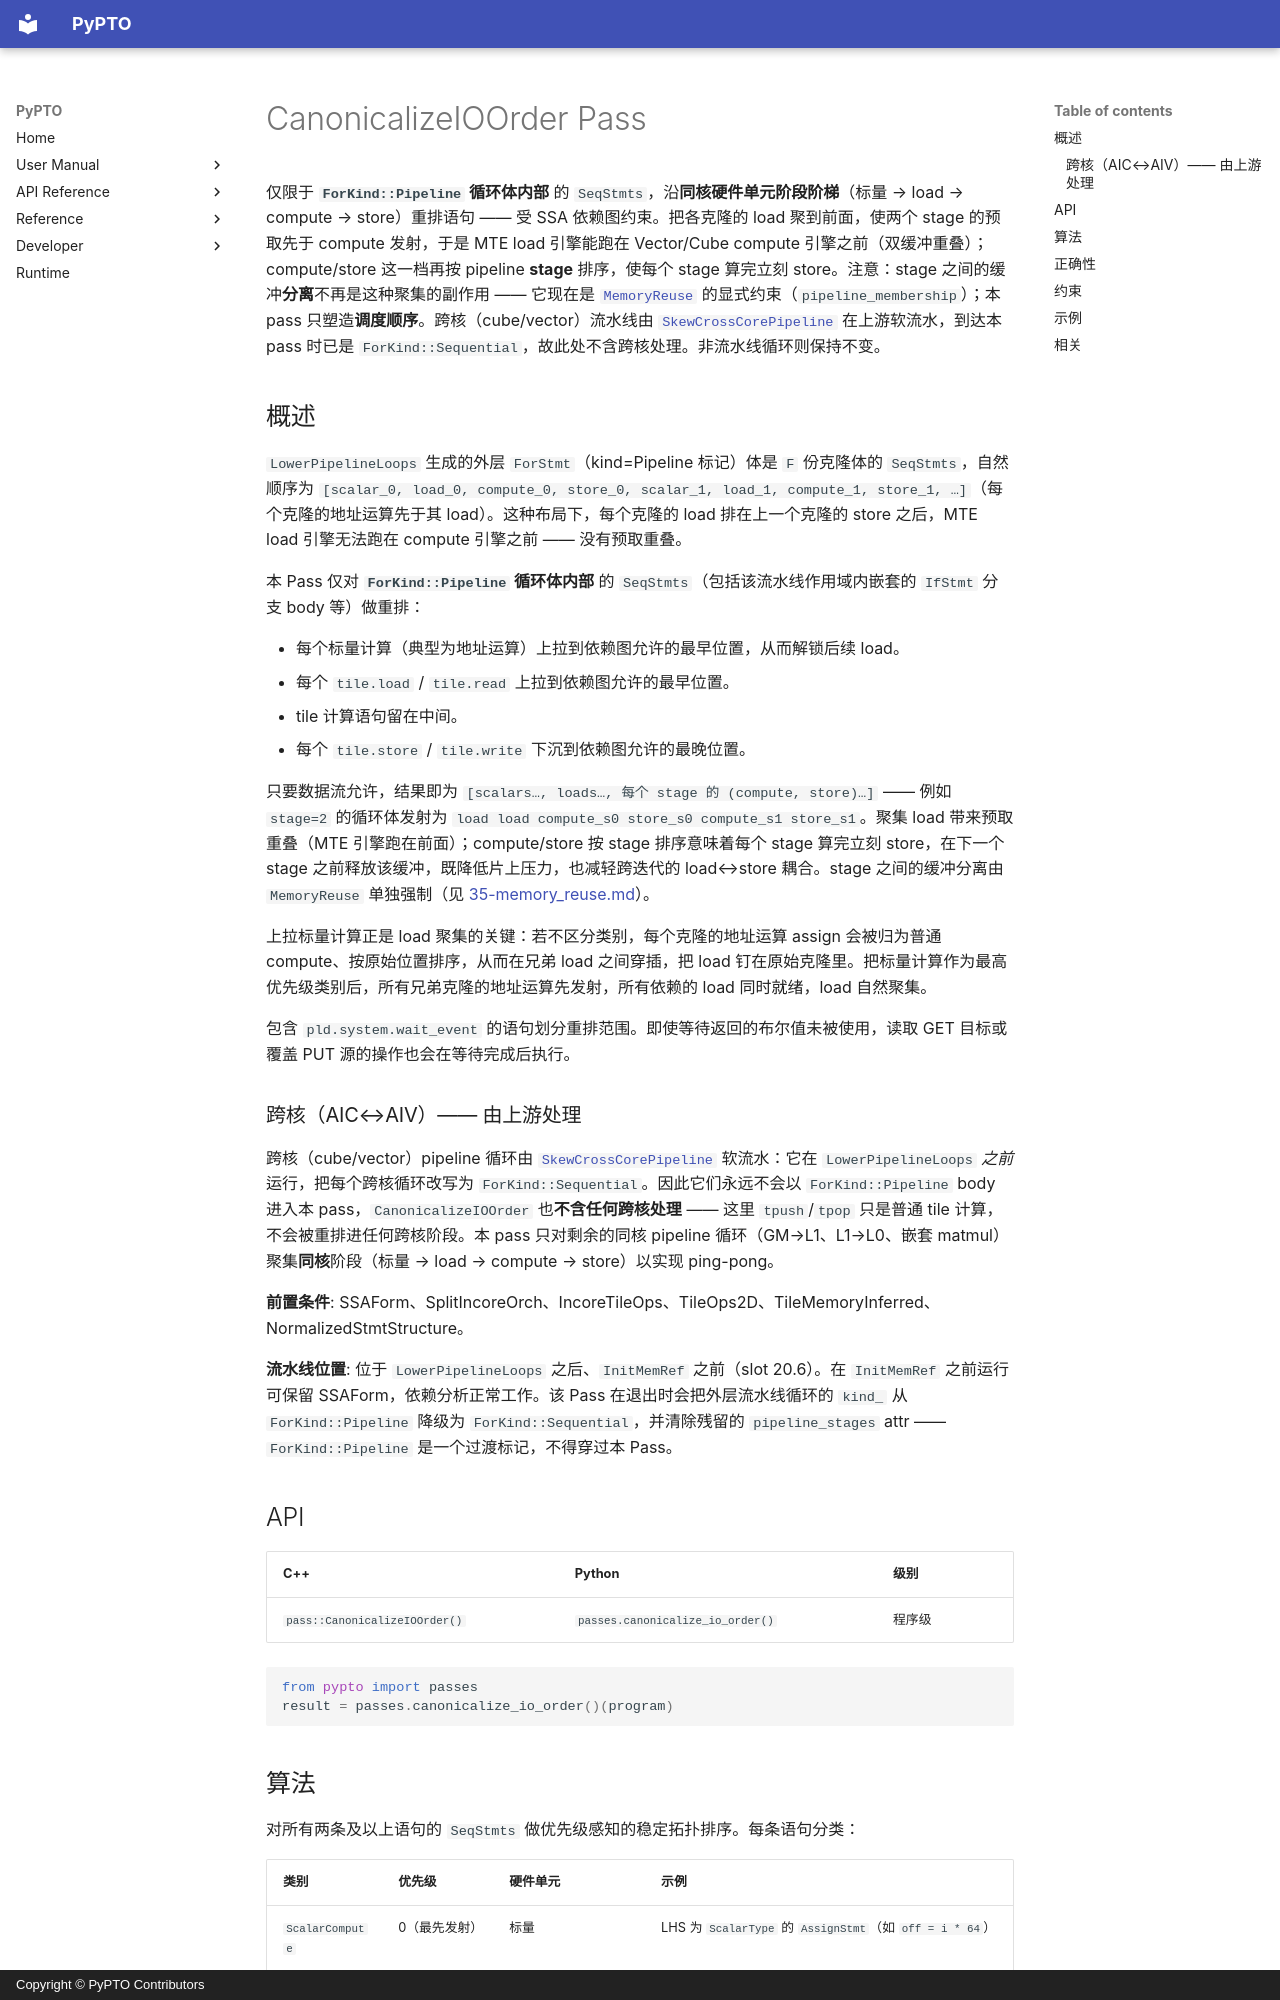

repository: hw-native-sys/pypto · page: zh/dev/passes/34-canonicalize_io_order/index.html · generator: mkdocs · copyright: Copyright © PyPTO Contributors

# CanonicalizeIOOrder Pass

仅限于 **`ForKind::Pipeline` 循环体内部** 的 `SeqStmts`，沿**同核硬件单元阶段阶梯**（标量 → load → compute → store）重排语句 —— 受 SSA 依赖图约束。把各克隆的 load 聚到前面，使两个 stage 的预取先于 compute 发射，于是 MTE load 引擎能跑在 Vector/Cube compute 引擎之前（双缓冲重叠）；compute/store 这一档再按 pipeline **stage** 排序，使每个 stage 算完立刻 store。注意：stage 之间的缓冲**分离**不再是这种聚集的副作用 —— 它现在是 [`MemoryReuse`](40-memory_reuse.md) 的显式约束（`pipeline_membership`）；本 pass 只塑造**调度顺序**。跨核（cube/vector）流水线由 [`SkewCrossCorePipeline`](31-skew_cross_core_pipeline.md) 在上游软流水，到达本 pass 时已是 `ForKind::Sequential`，故此处不含跨核处理。非流水线循环则保持不变。

## 概述

`LowerPipelineLoops` 生成的外层 `ForStmt`（kind=Pipeline 标记）体是 `F` 份克隆体的 `SeqStmts`，自然顺序为 `[scalar_0, load_0, compute_0, store_0, scalar_1, load_1, compute_1, store_1, …]`（每个克隆的地址运算先于其 load）。这种布局下，每个克隆的 load 排在上一个克隆的 store 之后，MTE load 引擎无法跑在 compute 引擎之前 —— 没有预取重叠。

本 Pass 仅对 **`ForKind::Pipeline` 循环体内部** 的 `SeqStmts`（包括该流水线作用域内嵌套的 `IfStmt` 分支 body 等）做重排：

- 每个标量计算（典型为地址运算）上拉到依赖图允许的最早位置，从而解锁后续 load。
- 每个 `tile.load` / `tile.read` 上拉到依赖图允许的最早位置。
- tile 计算语句留在中间。
- 每个 `tile.store` / `tile.write` 下沉到依赖图允许的最晚位置。

只要数据流允许，结果即为 `[scalars…, loads…, 每个 stage 的 (compute, store)…]` —— 例如 `stage=2` 的循环体发射为 `load load compute_s0 store_s0 compute_s1 store_s1`。聚集 load 带来预取重叠（MTE 引擎跑在前面）；compute/store 按 stage 排序意味着每个 stage 算完立刻 store，在下一个 stage 之前释放该缓冲，既降低片上压力，也减轻跨迭代的 load↔store 耦合。stage 之间的缓冲分离由 `MemoryReuse` 单独强制（见 [35-memory_reuse.md](40-memory_reuse.md)）。

上拉标量计算正是 load 聚集的关键：若不区分类别，每个克隆的地址运算 assign 会被归为普通 compute、按原始位置排序，从而在兄弟 load 之间穿插，把 load 钉在原始克隆里。把标量计算作为最高优先级类别后，所有兄弟克隆的地址运算先发射，所有依赖的 load 同时就绪，load 自然聚集。

包含 `pld.system.wait_event` 的语句划分重排范围。即使等待返回的布尔值未被使用，读取 GET 目标或覆盖 PUT 源的操作也会在等待完成后执行。

### 跨核（AIC↔AIV）—— 由上游处理

跨核（cube/vector）pipeline 循环由 [`SkewCrossCorePipeline`](31-skew_cross_core_pipeline.md) 软流水：它在 `LowerPipelineLoops` *之前*运行，把每个跨核循环改写为 `ForKind::Sequential`。因此它们永远不会以 `ForKind::Pipeline` body 进入本 pass，`CanonicalizeIOOrder` 也**不含任何跨核处理** —— 这里 `tpush`/`tpop` 只是普通 tile 计算，不会被重排进任何跨核阶段。本 pass 只对剩余的同核 pipeline 循环（GM→L1、L1→L0、嵌套 matmul）聚集**同核**阶段（标量 → load → compute → store）以实现 ping-pong。

**前置条件**: SSAForm、SplitIncoreOrch、IncoreTileOps、TileOps2D、TileMemoryInferred、NormalizedStmtStructure。

**流水线位置**: 位于 `LowerPipelineLoops` 之后、`InitMemRef` 之前（slot 20.6）。在 `InitMemRef` 之前运行可保留 SSAForm，依赖分析正常工作。该 Pass 在退出时会把外层流水线循环的 `kind_` 从 `ForKind::Pipeline` 降级为 `ForKind::Sequential`，并清除残留的 `pipeline_stages` attr —— `ForKind::Pipeline` 是一个过渡标记，不得穿过本 Pass。

## API

| C++ | Python | 级别 |
| --- | ------ | ---- |
| `pass::CanonicalizeIOOrder()` | `passes.canonicalize_io_order()` | 程序级 |

```python
from pypto import passes
result = passes.canonicalize_io_order()(program)
```
